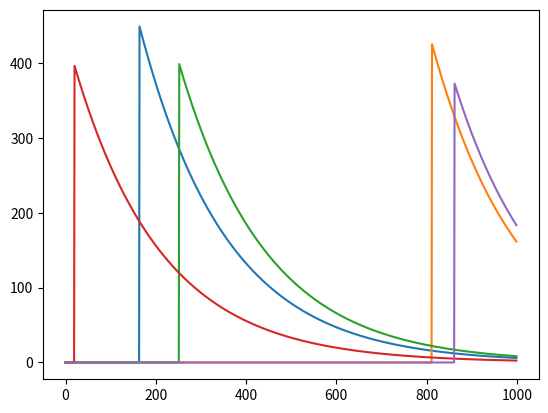

Write Python code to recreate this figure.
import matplotlib.pyplot as plt
import math
import numpy as np
import numpy.random as rng

# Half life in blocks
HALF_LIFE = 134

# Decay coefficient per block
DECAY = 0.5**(1.0/HALF_LIFE)

def spike_height(trending_score, x, x_old, time_boost=1.0):
    """
    Compute the size of a trending spike.
    """

    # Magnitude of trending spike
    mag = abs(x - x_old)**0.95

    # Sign of trending spike
    sign = 1.0
    if x < x_old:
        sign = -1.0

    alpha = 0.8
    ell = 100.0
    x_ = max(x, x_old)
    mag *= ell**alpha*(x_ + ell)**(-alpha)

    return time_boost*sign*mag


def simulate_trajectory(total_lbc, blocks=1000):
    """
    Simulate a trajectory for trending scores
    """
    claim_lbc = 0.0
    trending_score = 0.0
    start = rng.randint(blocks)
    keep = np.empty(blocks)
    for i in range(blocks):
        old = 1.0*claim_lbc
        if i == start:
            claim_lbc += total_lbc
        trending_score = DECAY*trending_score + spike_height(trending_score, claim_lbc, old)
        keep[i] = trending_score

    plt.plot(keep)
    return keep


# Number of people using LBRY, and circulating supply (ballpark)
num = 1000000
supply = 5.0E8

# Lognormal LBC wealth distribution
proportions = np.sort(np.exp(3.0*rng.randn(num)))
proportions /= proportions.sum()
net_worths = supply*proportions
net_worths = np.sort(net_worths)[::-1]

for i in range(5):
    simulate_trajectory(net_worths[i])

plt.show()

    
